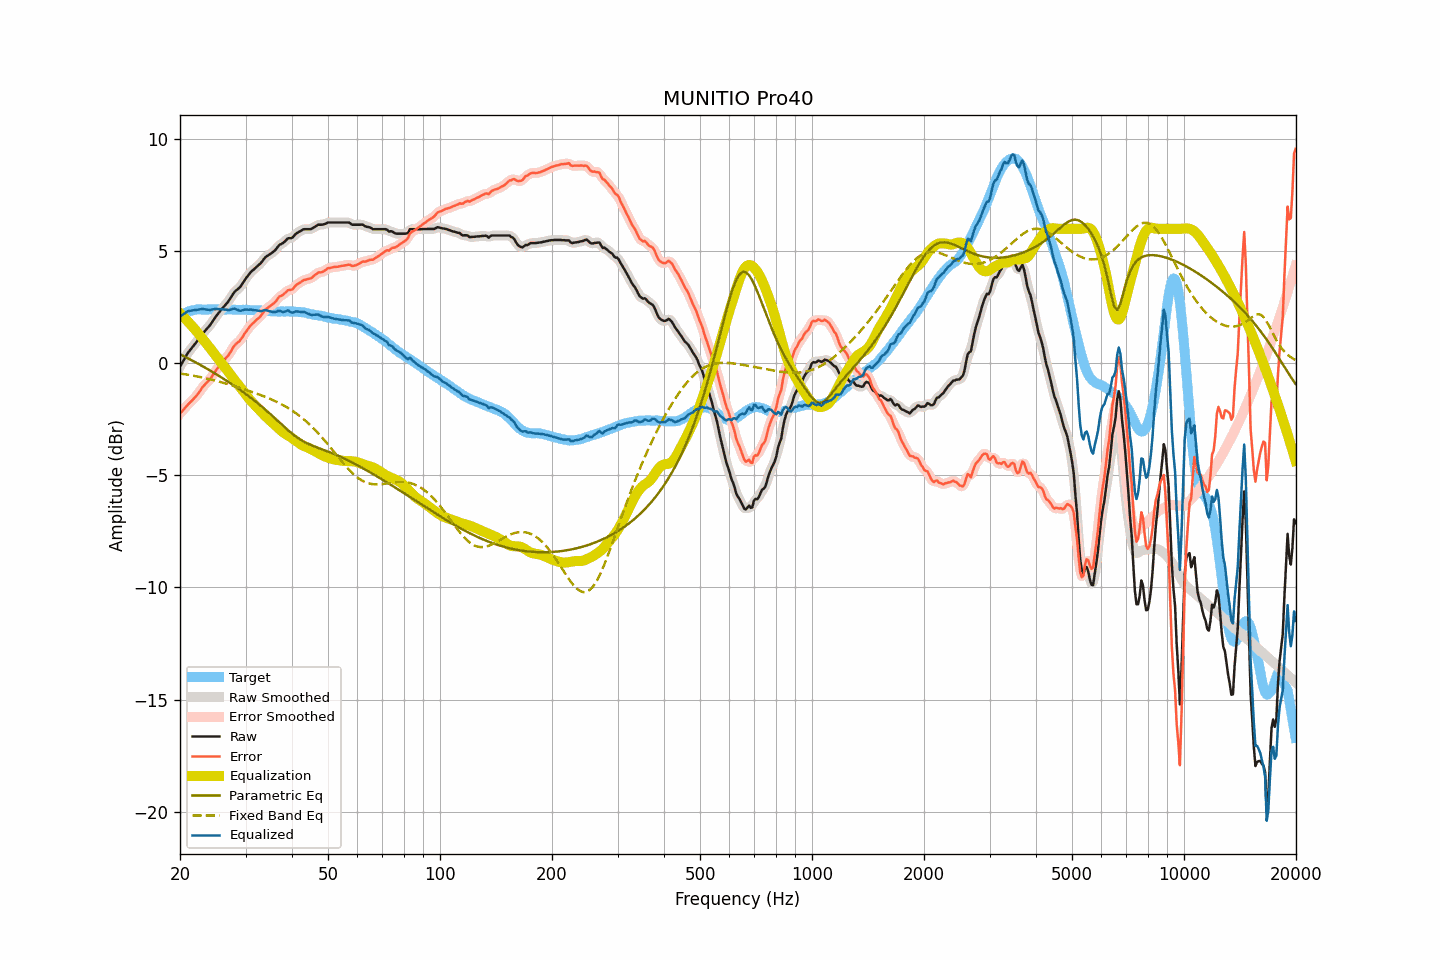

Source data for this figure (header and first rows):
frequency, raw, smoothed, error, error_smoothed, equalization, parametric_eq, fixed_band_eq, equalized_raw, equalized_smoothed, target
20.00, -0.15, -0.15, -2.24, -2.24, 2.23, 0.40, -0.45, 2.08, 2.07, 2.09
20.20, -0.03, -0.02, -2.17, -2.16, 2.16, 0.36, -0.47, 2.13, 2.13, 2.14
20.40, 0.10, 0.10, -2.09, -2.08, 2.08, 0.33, -0.48, 2.19, 2.19, 2.19
20.61, 0.22, 0.23, -2.00, -2.00, 2.01, 0.29, -0.49, 2.23, 2.24, 2.22
20.81, 0.35, 0.35, -1.92, -1.92, 1.93, 0.26, -0.50, 2.29, 2.28, 2.27
21.02, 0.47, 0.46, -1.84, -1.84, 1.86, 0.22, -0.51, 2.33, 2.32, 2.31
21.23, 0.56, 0.56, -1.77, -1.77, 1.78, 0.18, -0.52, 2.34, 2.34, 2.33
21.44, 0.65, 0.65, -1.69, -1.69, 1.70, 0.14, -0.54, 2.35, 2.35, 2.35
21.66, 0.74, 0.74, -1.63, -1.62, 1.62, 0.11, -0.55, 2.36, 2.36, 2.37
21.87, 0.83, 0.83, -1.54, -1.55, 1.54, 0.07, -0.56, 2.37, 2.37, 2.38
22.09, 0.92, 0.92, -1.47, -1.47, 1.45, 0.03, -0.58, 2.37, 2.38, 2.39
22.31, 1.02, 1.02, -1.38, -1.38, 1.36, -0.01, -0.59, 2.39, 2.38, 2.40
22.54, 1.12, 1.12, -1.28, -1.28, 1.28, -0.05, -0.61, 2.40, 2.40, 2.40
22.76, 1.22, 1.22, -1.18, -1.18, 1.19, -0.09, -0.62, 2.41, 2.41, 2.40
22.99, 1.33, 1.32, -1.06, -1.08, 1.10, -0.13, -0.64, 2.43, 2.42, 2.39
23.22, 1.40, 1.40, -0.99, -0.99, 1.01, -0.17, -0.65, 2.41, 2.41, 2.39
23.45, 1.48, 1.48, -0.91, -0.91, 0.92, -0.21, -0.67, 2.40, 2.40, 2.39
23.69, 1.56, 1.56, -0.84, -0.84, 0.83, -0.25, -0.69, 2.39, 2.39, 2.40
23.92, 1.64, 1.64, -0.76, -0.76, 0.74, -0.29, -0.70, 2.38, 2.38, 2.40
24.16, 1.73, 1.74, -0.68, -0.67, 0.65, -0.34, -0.72, 2.38, 2.39, 2.41
24.40, 1.84, 1.84, -0.57, -0.57, 0.56, -0.38, -0.74, 2.40, 2.40, 2.42
24.65, 1.95, 1.95, -0.46, -0.46, 0.46, -0.42, -0.76, 2.41, 2.41, 2.41
24.89, 2.05, 2.05, -0.35, -0.35, 0.37, -0.46, -0.77, 2.42, 2.42, 2.41
25.14, 2.15, 2.15, -0.25, -0.26, 0.27, -0.51, -0.79, 2.42, 2.42, 2.40
25.39, 2.24, 2.24, -0.17, -0.17, 0.17, -0.55, -0.81, 2.42, 2.42, 2.41
25.65, 2.33, 2.33, -0.08, -0.08, 0.08, -0.60, -0.83, 2.41, 2.41, 2.41
25.91, 2.42, 2.42, 0.02, 0.01, -0.01, -0.64, -0.85, 2.41, 2.41, 2.40
26.16, 2.50, 2.50, 0.10, 0.10, -0.09, -0.69, -0.87, 2.41, 2.41, 2.40
26.43, 2.58, 2.58, 0.18, 0.18, -0.19, -0.73, -0.89, 2.39, 2.40, 2.40
26.69, 2.67, 2.67, 0.27, 0.26, -0.28, -0.78, -0.91, 2.39, 2.38, 2.40
26.96, 2.75, 2.76, 0.34, 0.35, -0.38, -0.83, -0.93, 2.37, 2.38, 2.41
27.23, 2.86, 2.86, 0.45, 0.46, -0.48, -0.87, -0.96, 2.38, 2.39, 2.41
27.50, 2.97, 2.98, 0.57, 0.57, -0.57, -0.92, -0.98, 2.40, 2.40, 2.40
27.77, 3.09, 3.09, 0.70, 0.69, -0.66, -0.97, -1.00, 2.43, 2.42, 2.39
28.05, 3.19, 3.18, 0.80, 0.79, -0.75, -1.02, -1.02, 2.44, 2.43, 2.39
28.33, 3.25, 3.25, 0.87, 0.87, -0.84, -1.07, -1.05, 2.41, 2.41, 2.38
28.62, 3.31, 3.31, 0.93, 0.93, -0.94, -1.12, -1.07, 2.37, 2.38, 2.38
28.90, 3.37, 3.38, 0.98, 1.00, -1.03, -1.17, -1.09, 2.35, 2.35, 2.39
29.19, 3.46, 3.47, 1.09, 1.08, -1.12, -1.22, -1.12, 2.35, 2.35, 2.38
29.48, 3.57, 3.57, 1.18, 1.19, -1.21, -1.27, -1.14, 2.37, 2.37, 2.39
29.78, 3.69, 3.68, 1.31, 1.30, -1.30, -1.32, -1.16, 2.39, 2.38, 2.38
30.08, 3.79, 3.79, 1.40, 1.40, -1.39, -1.37, -1.19, 2.40, 2.39, 2.39
30.38, 3.88, 3.89, 1.50, 1.51, -1.49, -1.43, -1.21, 2.39, 2.40, 2.38
30.68, 3.97, 3.98, 1.59, 1.60, -1.58, -1.48, -1.24, 2.39, 2.39, 2.38
30.99, 4.07, 4.06, 1.70, 1.68, -1.67, -1.54, -1.26, 2.40, 2.39, 2.37
31.30, 4.13, 4.13, 1.76, 1.76, -1.75, -1.59, -1.28, 2.38, 2.38, 2.37
31.61, 4.19, 4.20, 1.82, 1.83, -1.82, -1.65, -1.31, 2.37, 2.37, 2.37
31.93, 4.26, 4.26, 1.89, 1.89, -1.90, -1.71, -1.34, 2.36, 2.36, 2.37
32.24, 4.32, 4.32, 1.97, 1.96, -1.97, -1.76, -1.36, 2.35, 2.35, 2.35
32.57, 4.38, 4.38, 2.02, 2.02, -2.05, -1.82, -1.39, 2.33, 2.34, 2.36
32.89, 4.45, 4.45, 2.09, 2.10, -2.12, -1.88, -1.41, 2.33, 2.33, 2.36
33.22, 4.53, 4.54, 2.18, 2.19, -2.20, -1.94, -1.44, 2.33, 2.34, 2.35
33.55, 4.63, 4.63, 2.29, 2.29, -2.28, -2.00, -1.47, 2.36, 2.35, 2.34
33.89, 4.72, 4.71, 2.39, 2.37, -2.35, -2.06, -1.50, 2.37, 2.36, 2.33
34.23, 4.78, 4.78, 2.44, 2.45, -2.42, -2.13, -1.53, 2.36, 2.36, 2.34
34.57, 4.82, 4.83, 2.50, 2.50, -2.49, -2.19, -1.56, 2.34, 2.34, 2.32
34.92, 4.87, 4.87, 2.55, 2.55, -2.55, -2.25, -1.59, 2.32, 2.32, 2.32
35.27, 4.92, 4.92, 2.60, 2.60, -2.62, -2.32, -1.62, 2.30, 2.30, 2.32
35.62, 4.97, 4.97, 2.66, 2.65, -2.68, -2.38, -1.65, 2.29, 2.29, 2.31
35.97, 5.03, 5.04, 2.72, 2.72, -2.75, -2.45, -1.68, 2.29, 2.29, 2.31
... 635 more rows
